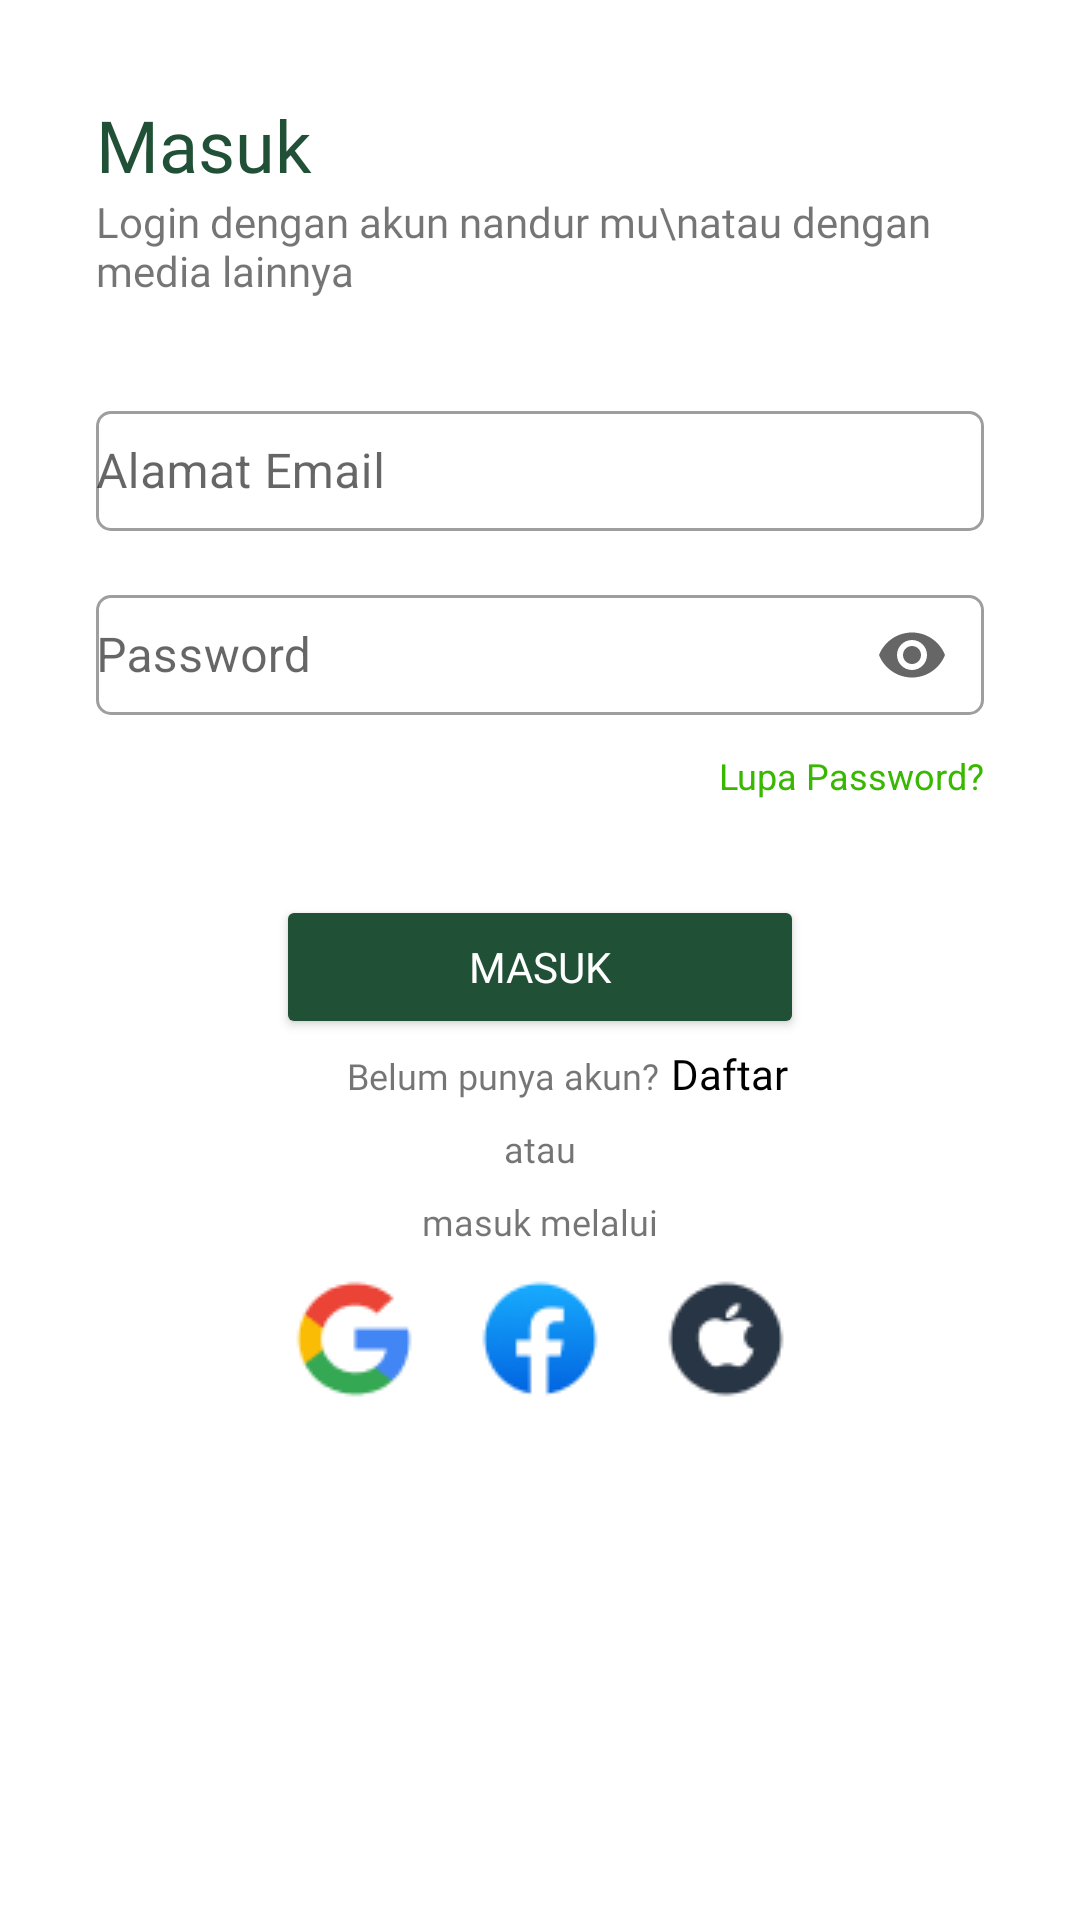

Android layout source for this screen:
<!-- AndroidManifest.xml: application theme Theme.RaionHackjam2021 -->
<!-- res/layout/fragment_loginbottomsheet.xml -->
<?xml version="1.0" encoding="utf-8"?>
<androidx.constraintlayout.widget.ConstraintLayout xmlns:android="http://schemas.android.com/apk/res/android"
    xmlns:app="http://schemas.android.com/apk/res-auto"
    xmlns:tools="http://schemas.android.com/tools"
    android:layout_width="match_parent"
    android:layout_height="match_parent"
    android:padding="32dp"
    tools:context=".ui.Login.LoginBottomSheetFragment">

    <TextView
        android:id="@+id/header"
        android:layout_width="wrap_content"
        android:layout_height="wrap_content"
        android:fontFamily="@font/poppins_bold"
        android:text="Masuk"
        android:textColor="#205036"
        android:textSize="24sp"
        app:layout_constraintStart_toStartOf="parent"
        app:layout_constraintTop_toTopOf="parent" />

    <TextView
        android:id="@+id/subheader"
        android:layout_width="wrap_content"
        android:layout_height="wrap_content"
        android:fontFamily="@font/poppins"
        android:text="Login dengan akun nandur mu\natau dengan media lainnya"
        android:textSize="14sp"
        app:layout_constraintStart_toStartOf="parent"
        app:layout_constraintTop_toBottomOf="@+id/header" />

    <com.google.android.material.textfield.TextInputLayout
        android:id="@+id/email_container"
        style="@style/Widget.MaterialComponents.TextInputLayout.OutlinedBox"
        android:layout_width="match_parent"
        android:layout_height="wrap_content"
        android:layout_gravity="center_horizontal"
        android:layout_marginTop="32dp"
        android:hint="Alamat Email"
        app:boxCornerRadiusBottomEnd="5dp"
        app:boxCornerRadiusBottomStart="5dp"
        app:boxCornerRadiusTopEnd="5dp"
        app:boxCornerRadiusTopStart="5dp"
        app:hintTextColor="@color/black"
        app:layout_constraintStart_toStartOf="parent"
        app:layout_constraintTop_toBottomOf="@+id/subheader">

        <com.google.android.material.textfield.TextInputEditText
            android:id="@+id/txt_email"
            android:layout_width="match_parent"
            android:layout_height="40dp"
            android:inputType="textEmailAddress"
            android:padding="0dp"
            android:textCursorDrawable="@drawable/cursor_edit_text" />
    </com.google.android.material.textfield.TextInputLayout>

    <com.google.android.material.textfield.TextInputLayout
        android:id="@+id/konfirmpsw_container"
        style="@style/Widget.MaterialComponents.TextInputLayout.OutlinedBox"
        android:layout_width="match_parent"
        android:layout_height="wrap_content"
        android:layout_gravity="center_horizontal"
        android:layout_marginTop="16dp"
        android:hint="Password"
        app:boxCornerRadiusBottomEnd="5dp"
        app:boxCornerRadiusBottomStart="5dp"
        app:boxCornerRadiusTopEnd="5dp"
        app:boxCornerRadiusTopStart="5dp"
        app:endIconMode="password_toggle"
        app:hintTextColor="@color/black"
        app:layout_constraintTop_toBottomOf="@+id/email_container"
        tools:layout_editor_absoluteX="32dp">

        <com.google.android.material.textfield.TextInputEditText
            android:id="@+id/txt_password"
            android:layout_width="match_parent"
            android:layout_height="40dp"
            android:inputType="textPassword"
            android:padding="0dp"
            android:textCursorDrawable="@drawable/cursor_edit_text" />
    </com.google.android.material.textfield.TextInputLayout>

    <TextView
        android:layout_width="wrap_content"
        android:layout_height="wrap_content"
        android:layout_marginTop="12dp"
        android:text="Lupa Password?"
        android:textColor="#38B800"
        android:textSize="12sp"
        app:layout_constraintEnd_toEndOf="parent"
        app:layout_constraintTop_toBottomOf="@+id/konfirmpsw_container" />

    <Button
        android:id="@+id/btn_login"
        android:layout_width="match_parent"
        android:layout_height="wrap_content"
        android:layout_marginHorizontal="60dp"
        android:layout_marginTop="60dp"
        android:backgroundTint="#205036"
        android:fontFamily="@font/poppins_medium"
        android:text="Masuk"
        android:textColor="@color/white"
        app:layout_constraintEnd_toEndOf="parent"
        app:layout_constraintHorizontal_bias="0.5"
        app:layout_constraintStart_toStartOf="parent"
        app:layout_constraintTop_toBottomOf="@+id/konfirmpsw_container" />

    <TextView
        android:id="@+id/textView8"
        android:layout_width="wrap_content"
        android:layout_height="wrap_content"
        android:layout_marginTop="4dp"
        android:layout_marginEnd="25dp"
        android:fontFamily="@font/poppins"
        android:text="Belum punya akun?"
        android:textSize="12sp"
        app:layout_constraintEnd_toEndOf="parent"
        app:layout_constraintHorizontal_bias="0.5"
        app:layout_constraintStart_toStartOf="parent"
        app:layout_constraintTop_toBottomOf="@+id/btn_login" />

    <TextView
        android:layout_width="wrap_content"
        android:layout_height="wrap_content"
        android:layout_marginStart="4dp"
        android:layout_marginTop="2dp"
        android:fontFamily="@font/poppins_semibold"
        android:text="Daftar"
        android:textColor="@color/black"
        app:layout_constraintStart_toEndOf="@+id/textView8"
        app:layout_constraintTop_toBottomOf="@+id/btn_login" />

    <TextView
        android:id="@+id/textView9"
        android:layout_width="wrap_content"
        android:layout_height="wrap_content"
        android:layout_marginTop="8dp"
        android:fontFamily="@font/poppins"
        android:text="atau"
        android:textSize="12sp"
        app:layout_constraintEnd_toEndOf="parent"
        app:layout_constraintHorizontal_bias="0.5"
        app:layout_constraintStart_toStartOf="parent"
        app:layout_constraintTop_toBottomOf="@+id/textView8" />

    <TextView
        android:id="@+id/textView10"
        android:layout_width="wrap_content"
        android:layout_height="wrap_content"
        android:layout_marginTop="8dp"
        android:fontFamily="@font/poppins"
        android:text="masuk melalui"
        android:textSize="12sp"
        app:layout_constraintEnd_toEndOf="parent"
        app:layout_constraintHorizontal_bias="0.5"
        app:layout_constraintStart_toStartOf="parent"
        app:layout_constraintTop_toBottomOf="@+id/textView9" />

    <ImageView
        android:id="@+id/google_signin"
        android:layout_width="wrap_content"
        android:layout_height="wrap_content"
        android:src="@drawable/ic_google"
        android:layout_marginTop="10dp"
        android:layout_marginEnd="20dp"
        app:layout_constraintEnd_toStartOf="@+id/fb_signin"
        app:layout_constraintTop_toBottomOf="@+id/textView10" />

    <ImageView
        android:id="@+id/fb_signin"
        android:layout_width="wrap_content"
        android:layout_height="wrap_content"
        android:src="@drawable/ic_facebook"
        android:layout_marginTop="10dp"
        app:layout_constraintEnd_toEndOf="parent"
        app:layout_constraintStart_toStartOf="parent"
        app:layout_constraintTop_toBottomOf="@+id/textView10" />

    <ImageView
        android:id="@+id/imageView"
        android:layout_width="wrap_content"
        android:layout_height="wrap_content"
        android:src="@drawable/ic_apple"
        android:layout_marginTop="10dp"
        android:layout_marginStart="20dp"
        app:layout_constraintStart_toEndOf="@+id/fb_signin"
        app:layout_constraintTop_toBottomOf="@+id/textView10" />


</androidx.constraintlayout.widget.ConstraintLayout>
<!-- resources referenced by this layout -->
<resources>
  <color name="black">#FF000000</color>
  <color name="white">#FFFFFFFF</color>
  <!-- drawable cursor_edit_text (drawable) -->
  <?xml version="1.0" encoding="utf-8"?>
  <shape xmlns:android="http://schemas.android.com/apk/res/android">
      <size
          android:width="1.5dp" />
      <solid
          android:color="@color/black" />
  </shape>
  <!-- drawable ic_apple: png bitmap (drawable, 1234 bytes) -->
  <!-- drawable ic_facebook: png bitmap (drawable, 2042 bytes) -->
  <!-- drawable ic_google: png bitmap (drawable, 1290 bytes) -->
  <style name="Theme.RaionHackjam2021" parent="Theme.MaterialComponents.Light.NoActionBar">
          
          <item name="colorPrimary">@color/dark_green</item>
          <item name="colorPrimaryVariant">@color/white</item>
          <item name="colorOnPrimary">@color/white</item>
          
          <item name="colorSecondary">@color/soft_dark_green</item>
          <item name="colorSecondaryVariant">@color/nude_dark_green</item>
          <item name="colorOnSecondary">@color/black</item>
          
          <item name="android:statusBarColor" tools:targetApi="l">?attr/colorPrimaryVariant</item>
          
      </style>
  <color name="dark_green">#FF205036</color>
  <color name="soft_dark_green">#FFA2BDAE</color>
  <color name="nude_dark_green">#FF5C876F</color>
</resources>
